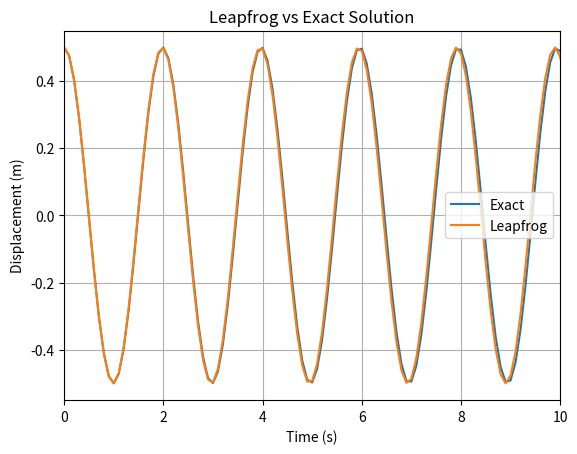
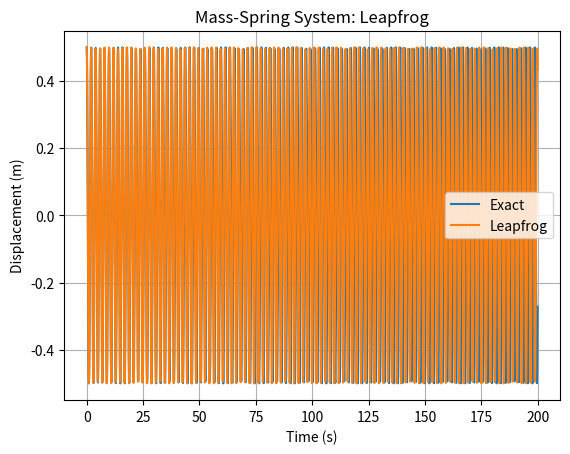
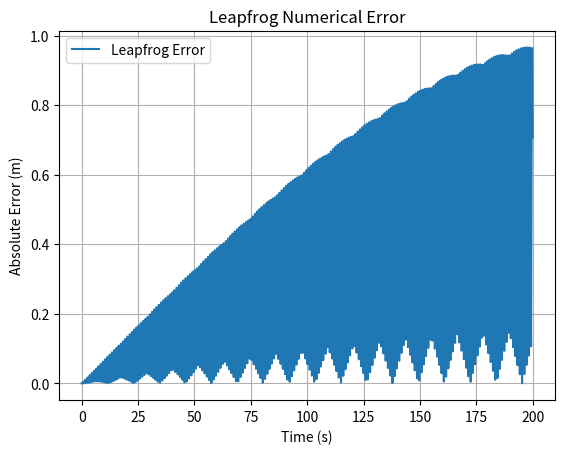

The script that saved these images, in order:
import numpy as np
import matplotlib.pyplot as plt

#initial conditions and arrays

m = 2.0
k = 20.0
x0 = 0.5
v0 = 0.0
dt = 0.1
T = 200.0

# Number of time steps
N = int(T / dt)


t = np.zeros(N + 1)
x = np.zeros(N + 1)
v = np.zeros(N + 1)


t[0] = 0.0
x[0] = x0
v[0] = v0


#leapfrog method

t_current = 0.0
i = 0

while t_current < T and i < N:

    # Calculate acceleration at current position
    a = -(k / m) * x[i]

    # Half-step velocity
    v_half = v[i] + 0.5 * dt * a

    # Full-step position
    x[i + 1] = x[i] + dt * v_half

    # Calculate acceleration at new position
    a_new = -(k / m) * x[i + 1]

    # Finish velocity step
    v[i + 1] = v_half + 0.5 * dt * a_new

    # Advance time
    t_current = t_current + dt
    t[i + 1] = t_current

    # Move to next array index
    i = i + 1


#exact and error calculations
x_exact = x0 * np.cos(np.sqrt(k / m) * t)


error = np.abs(x - x_exact)

#plots

# first 10 seconds (helps show oscillations because the second graph gets real messy and big...
plt.figure()

plt.plot(t, x_exact, label="Exact")
plt.plot(t, x, label="Leapfrog")

plt.xlim(0, 10)

plt.xlabel("Time (s)")
plt.ylabel("Displacement (m)")
plt.title("Leapfrog vs Exact Solution")
plt.legend()
plt.grid()

plt.show()


# 2nd graph thta contains all time plots. gets really messy
plt.figure()

plt.plot(t, x_exact, label="Exact")
plt.plot(t, x, label="Leapfrog")

plt.xlabel("Time (s)")
plt.ylabel("Displacement (m)")
plt.title("Mass-Spring System: Leapfrog")
plt.legend()
plt.grid()

plt.show()


# error vs time graph
plt.figure()

plt.plot(t, error, label="Leapfrog Error")

plt.xlabel("Time (s)")
plt.ylabel("Absolute Error (m)")
plt.title("Leapfrog Numerical Error")
plt.legend()
plt.grid()

plt.show()
